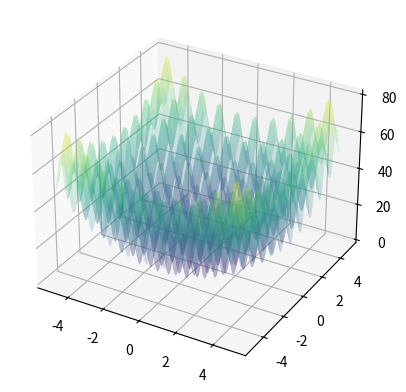

This figure's Python source:
import numpy as np
import matplotlib.pyplot as plt
import matplotlib.animation as animation

def bat_algorithm_animation(nPop, MaxIt):
    # Animation Data
    pops = []

    # Bat Algorithm Parameters
    A = 1
    r0 = 1
    alpha = 0.97
    gamma = 0.1
    Freq_min = 0
    Freq_max = 2
    d = 2
    Lb = -5.12 * np.ones(d)
    Ub = 5.12 * np.ones(d)
    t = 0

    # Initialize Population and Fitness
    Sol = np.random.rand(nPop, d) * (Ub - Lb) + Lb
    Fitness = np.apply_along_axis(Fun, 1, Sol)

    # Find the best solution of the initial population
    I = np.argmin(Fitness)
    fmin = Fitness[I]
    best = Sol[I, :]

    for t in range(MaxIt):
        r = r0 * (1 - np.exp(-gamma * t))
        A = alpha * A

        for i in range(nPop):
            v = np.zeros(d)  
            Freq = Freq_min + np.random.rand() * (Freq_max - Freq_min)
            v = v + (Sol[i, :] - best) * Freq
            S = Sol[i, :] + v

            if np.random.rand() < r:
                S = best + 0.1 * np.random.randn(d) * A

            S = simplebounds(S, Lb, Ub)
            Fnew = Fun(S)

            if Fnew <= Fitness[i] and np.random.rand() < A:
                Sol[i, :] = S
                Fitness[i] = Fnew

            if Fnew <= fmin:
                best = S
                fmin = Fnew

        pops.append(Sol.copy())

        if t % 2 == 0:
            print(f"Iteration = {t}")
            print("Best:", best, "fmin:", fmin)

    fig = plt.figure()
    ax = fig.add_subplot(111, projection='3d')
    X = np.arange(-5, 5, 0.01)
    Y = np.arange(-5, 5, 0.01)
    X, Y = np.meshgrid(X, Y)
    Z = Fun([X, Y])
    ax.plot_surface(X, Y, Z, cmap='viridis', alpha=0.2)

    def update(frame):
        ax.clear()
        ax.plot_surface(X, Y, Z, cmap='viridis', alpha=0.2)
        ax.scatter(pops[frame][:, 0], pops[frame][:, 1], Fun(pops[frame].T), marker='*', edgecolors='red')
        ax.set_xlabel('X')
        ax.set_ylabel('Y')
        ax.set_zlabel('Fitness')
        ax.set_title(f'Bat Algorithm Iteration {frame+1}/{MaxIt}')

    ani = animation.FuncAnimation(fig, update, frames=range(MaxIt), interval=200)
    plt.show()

# Application of simple bounds/constraints
def simplebounds(s, Lb, Ub):
    ns_tmp = np.copy(s)
    ns_tmp = np.where(ns_tmp < Lb, Lb, ns_tmp)
    ns_tmp = np.where(ns_tmp > Ub, Ub, ns_tmp)
    return ns_tmp

# Rastring
def Fun(X):
    n = len(X)
    result = 0
    for xi in X:
        xi = np.array(xi)
        result += xi**2 - 10 * np.cos(2 * np.pi * xi)
    return 10 * n + result
# Mishara Bird
# def Fun(X):
#     x = np.array(X[0])
#     y = np.array(X[1])
#     condition = ( (x + 5)**2 + (y + 5)**2 >= 25 )

#     func_values = np.exp((1-np.cos(x))**2)*np.sin(y) + np.exp((1-np.sin(y))**2)*np.cos(x) + (x-y)**2
    
#     func_values = np.array(func_values) 
#     func_values[condition] = 10000
#     return func_values

# Example usage
bat_algorithm_animation(1000, 50)
